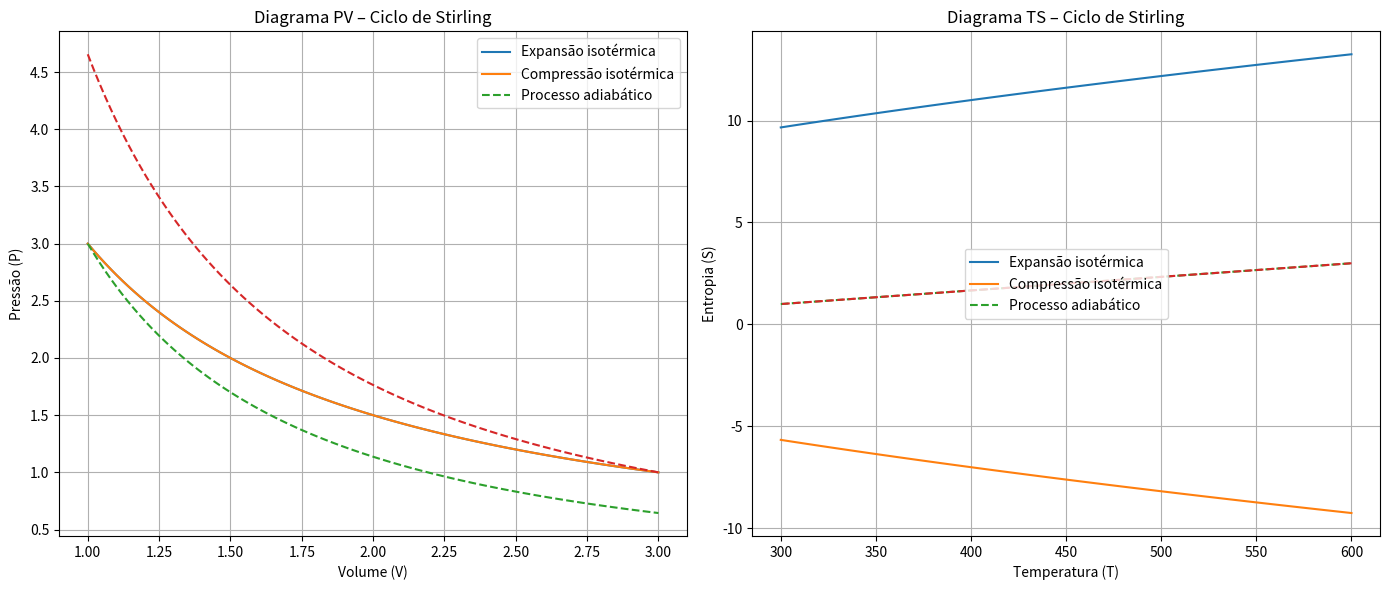

Here is the Python script that generated this plot:
import numpy as np
import matplotlib.pyplot as plt

volume_min = 1
volume_max = 3
pressao_min = 1
pressao_max = 3
temperatura_min = 300
temperatura_max = 600

volumes = np.linspace(volume_min, volume_max, 100)

# Processos isotérmicos (P·V = constante)
pressao_expansao = pressao_min * (volume_max / volumes)
pressao_compressao = pressao_max * (volume_min / volumes)

# Processos adiabáticos (aproximação visual)
pressao_adiabatica_1 = pressao_max * (volume_min / volumes) ** 1.4
pressao_adiabatica_2 = pressao_min * (volume_max / volumes) ** 1.4

plt.figure(figsize=(14, 6))

# Diagrama PV do ciclo de Stirling
plt.subplot(1, 2, 1)
plt.plot(volumes, pressao_expansao, label="Expansão isotérmica")
plt.plot(volumes, pressao_compressao, label="Compressão isotérmica")
plt.plot(volumes, pressao_adiabatica_1, linestyle="--", label="Processo adiabático")
plt.plot(volumes, pressao_adiabatica_2, linestyle="--")
plt.xlabel("Volume (V)")
plt.ylabel("Pressão (P)")
plt.title("Diagrama PV – Ciclo de Stirling")
plt.legend()
plt.grid()

entropia_min = 1
entropia_max = 3

temperatura_expansao = np.linspace(temperatura_min, temperatura_max, 100)
temperatura_compressao = np.linspace(temperatura_max, temperatura_min, 100)

# Curvas aproximadas no diagrama TS
entropia_expansao = entropia_min + 0.5 * np.sqrt(temperatura_expansao)
entropia_compressao = entropia_max - 0.5 * np.sqrt(temperatura_compressao)

plt.subplot(1, 2, 2)
plt.plot(temperatura_expansao, entropia_expansao, label="Expansão isotérmica")
plt.plot(temperatura_compressao, entropia_compressao, label="Compressão isotérmica")
plt.plot([temperatura_min, temperatura_max], [entropia_min, entropia_max], linestyle="--", label="Processo adiabático")
plt.plot([temperatura_max, temperatura_min], [entropia_max, entropia_min], linestyle="--")
plt.xlabel("Temperatura (T)")
plt.ylabel("Entropia (S)")
plt.title("Diagrama TS – Ciclo de Stirling")
plt.legend()
plt.grid()

plt.tight_layout()
plt.show()
